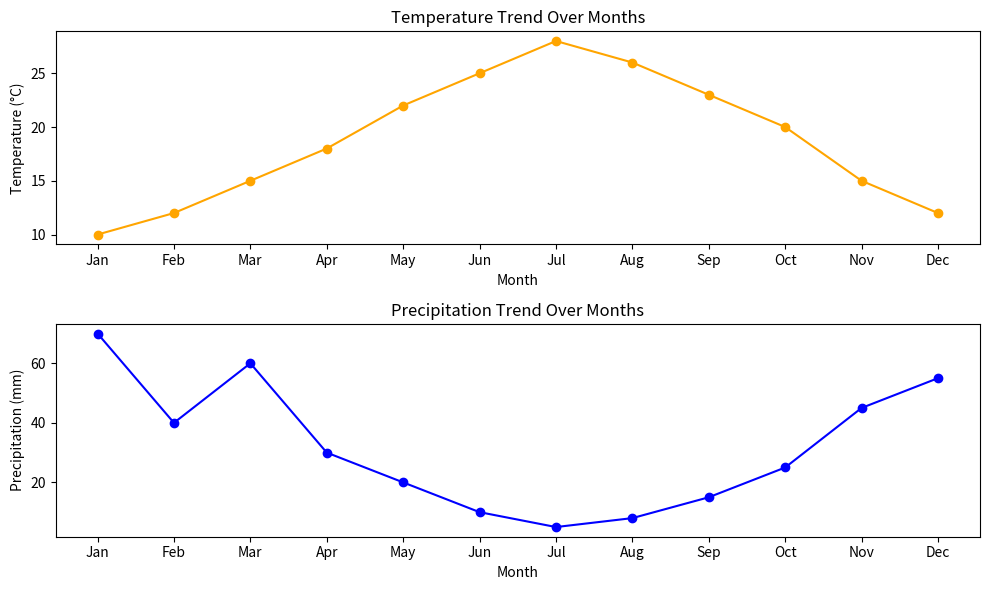

Python code for this plot:
import pandas as pd
import matplotlib.pyplot as plt

# Create a fictional climate dataset
data = {
    'Month': ['Jan', 'Feb', 'Mar', 'Apr', 'May', 'Jun', 'Jul', 'Aug', 'Sep', 'Oct', 'Nov', 'Dec'],
    'Temperature': [10, 12, 15, 18, 22, 25, 28, 26, 23, 20, 15, 12],
    'Precipitation': [70, 40, 60, 30, 20, 10, 5, 8, 15, 25, 45, 55]
}

climate_data = pd.DataFrame(data)

# Display the climate data
print('Climate Data:')
print(climate_data)

# Plot temperature and precipitation trends over the months
plt.figure(figsize=(10, 6))

# Temperature plot
plt.subplot(2, 1, 1)
plt.plot(climate_data['Month'], climate_data['Temperature'], marker='o', color='orange')
plt.title('Temperature Trend Over Months')
plt.xlabel('Month')
plt.ylabel('Temperature (°C)')

# Precipitation plot
plt.subplot(2, 1, 2)
plt.plot(climate_data['Month'], climate_data['Precipitation'], marker='o', color='blue')
plt.title('Precipitation Trend Over Months')
plt.xlabel('Month')
plt.ylabel('Precipitation (mm)')

plt.tight_layout()
plt.show()
